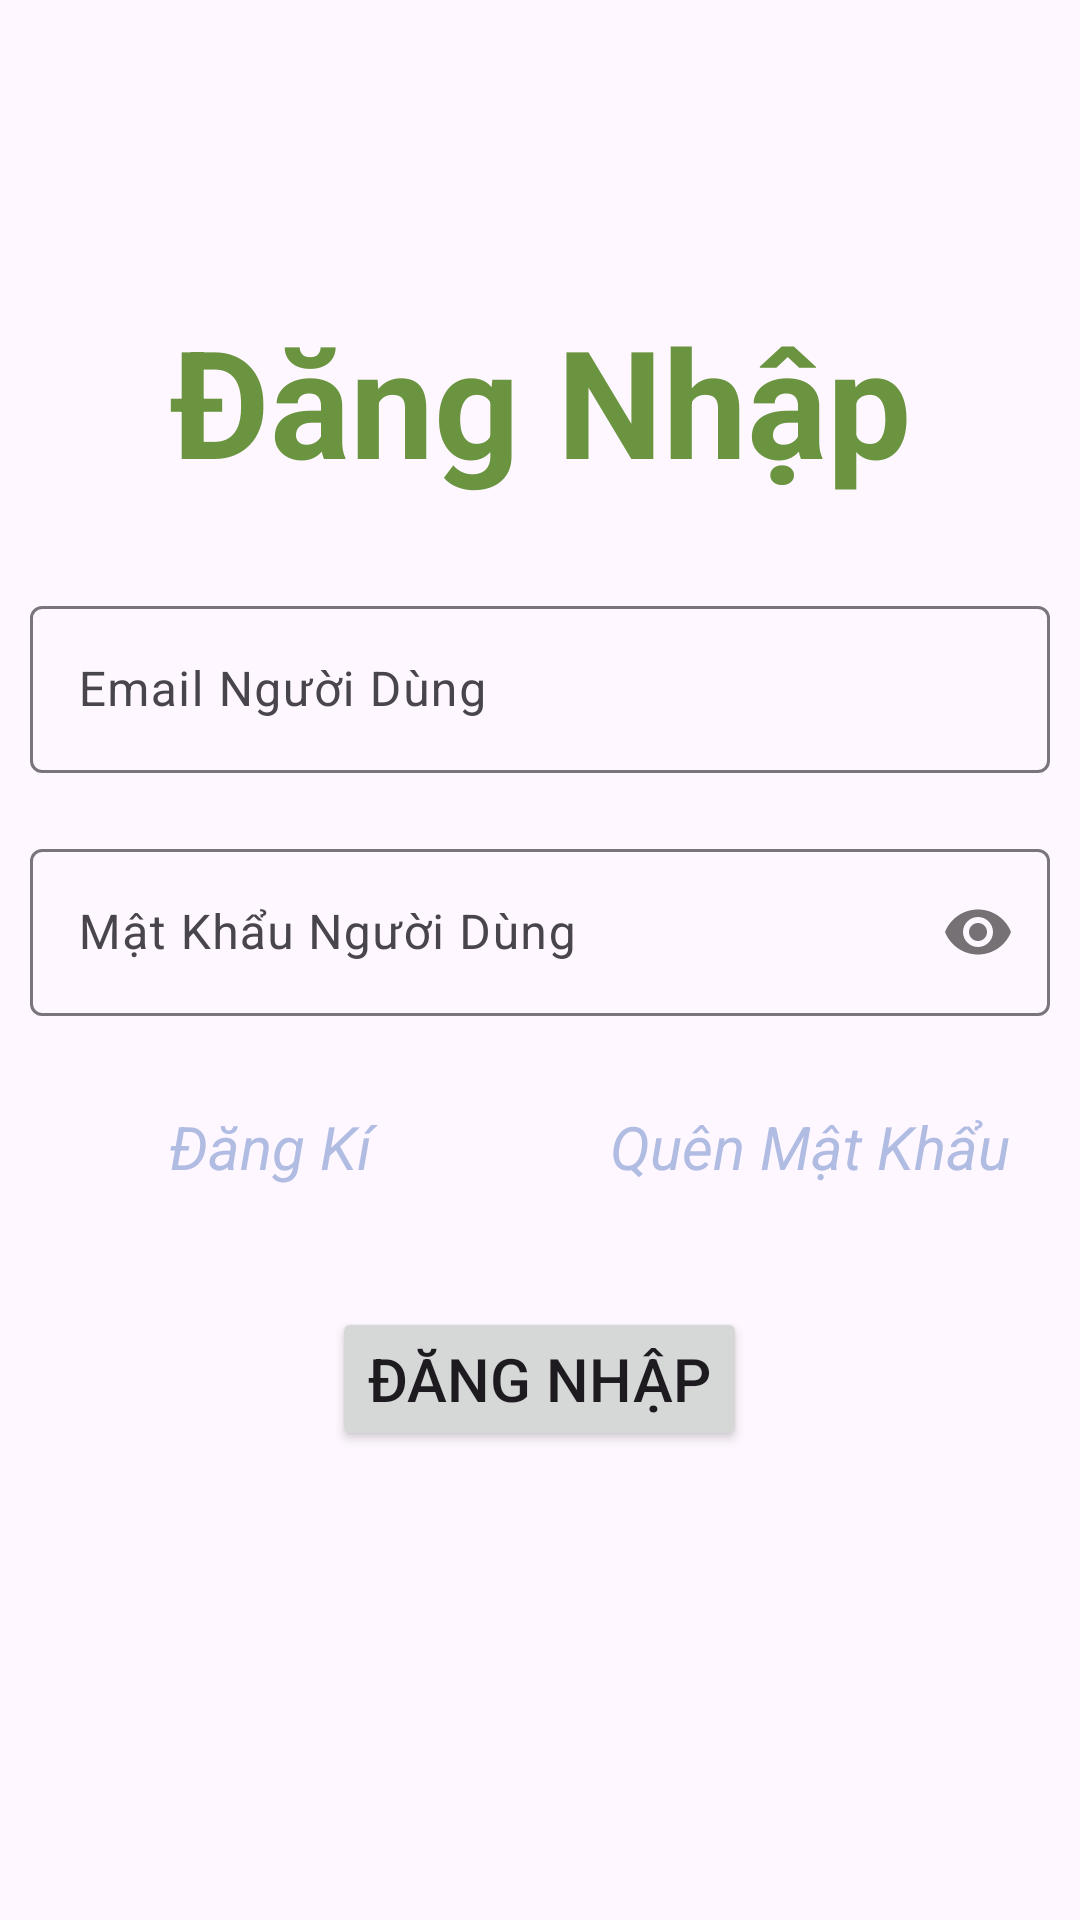

This screen was rendered from an Android layout file. Write that file and the resources it references.
<!-- AndroidManifest.xml: application theme Theme.Material3.DayNight -->
<!-- res/layout/layout_dang_nhap_shipper.xml -->
<?xml version="1.0" encoding="utf-8"?>
<LinearLayout xmlns:android="http://schemas.android.com/apk/res/android"
    xmlns:app="http://schemas.android.com/apk/res-auto"
    xmlns:tools="http://schemas.android.com/tools"
    android:layout_width="match_parent"
    android:layout_height="match_parent"
    android:orientation="vertical"
    tools:context=".DangNhapShipperActivity">

    <androidx.core.widget.NestedScrollView
        android:layout_width="match_parent"
        android:layout_height="wrap_content">

        <LinearLayout
            android:layout_width="match_parent"
            android:layout_height="wrap_content"
            android:orientation="vertical">

            <LinearLayout
                android:layout_width="match_parent"
                android:layout_height="wrap_content"
                android:orientation="vertical" />

            <TextView
                android:layout_width="match_parent"
                android:layout_height="wrap_content"
                android:layout_marginTop="100dp"
                android:layout_marginBottom="30dp"
                android:id="@+id/tvDangNhapShipper"
                android:text="Đăng Nhập"
                android:textAlignment="center"
                android:textColor="#6A943F"
                android:textSize="50dp"
                android:textStyle="bold" />

            <com.google.android.material.textfield.TextInputLayout
                android:layout_width="match_parent"
                android:layout_height="wrap_content"
                android:layout_gravity="center"
                android:layout_marginLeft="10dp"
                android:layout_marginRight="10dp"
                android:layout_marginBottom="20dp"
                app:hintEnabled="true">

                <com.google.android.material.textfield.TextInputEditText

                    android:layout_width="match_parent"
                    android:id="@+id/edtEmailNguoiShipper"
                    android:layout_height="wrap_content"
                    android:hint="@string/emailnguoidung"
                    android:inputType="textEmailAddress" />
            </com.google.android.material.textfield.TextInputLayout>


            <com.google.android.material.textfield.TextInputLayout
                app:passwordToggleEnabled="true"
                android:id="@+id/passwordCheck"
                android:layout_width="match_parent"
                android:layout_height="wrap_content"
                android:layout_marginLeft="10dp"
                android:layout_marginRight="10dp"
                app:hintEnabled="true">

                <com.google.android.material.textfield.TextInputEditText
                    android:layout_width="match_parent"
                    android:layout_height="wrap_content"
                    android:id="@+id/edtMatKhauShipper"
                    android:hint="@string/matkhaunguoidung"
                    android:inputType="textPassword" />
            </com.google.android.material.textfield.TextInputLayout>

            <LinearLayout
                android:layout_width="match_parent"
                android:layout_height="wrap_content"
                android:layout_marginTop="30dp"
                android:orientation="horizontal"
                android:weightSum="2">

                <TextView
                    android:layout_width="0dp"
                    android:layout_height="wrap_content"
                    android:layout_weight="1"

                    android:id="@+id/tvDangKiShipper"
                    android:text="Đăng Kí"

                    android:textAlignment="center"
                    android:textSize="20dp"
                    android:textColor="#B1BCE3"
                    android:textStyle="italic" />

                <TextView
                    android:layout_width="0dp"
                    android:layout_height="wrap_content"
                    android:layout_weight="1"
                    android:text="Quên Mật Khẩu"
                    android:id="@+id/tvQuenMkShipper"
                    android:textColor="#B1BCE3"
                    android:textAlignment="center"
                    android:textStyle="italic"
                    android:textSize="20dp"
                    />
            </LinearLayout>


            <Button
                android:layout_width="wrap_content"
                android:layout_height="wrap_content"
                android:layout_gravity="center"
                android:layout_marginTop="40dp"
             android:id="@+id/btnDangNhap"
                android:text="Đăng Nhập"
                android:textSize="20dp" />
        </LinearLayout>

    </androidx.core.widget.NestedScrollView>
</LinearLayout>
<!-- resources referenced by this layout -->
<resources>
  <string name="emailnguoidung">Email Người Dùng</string>
  <string name="matkhaunguoidung">Mật Khẩu Người Dùng</string>
</resources>
